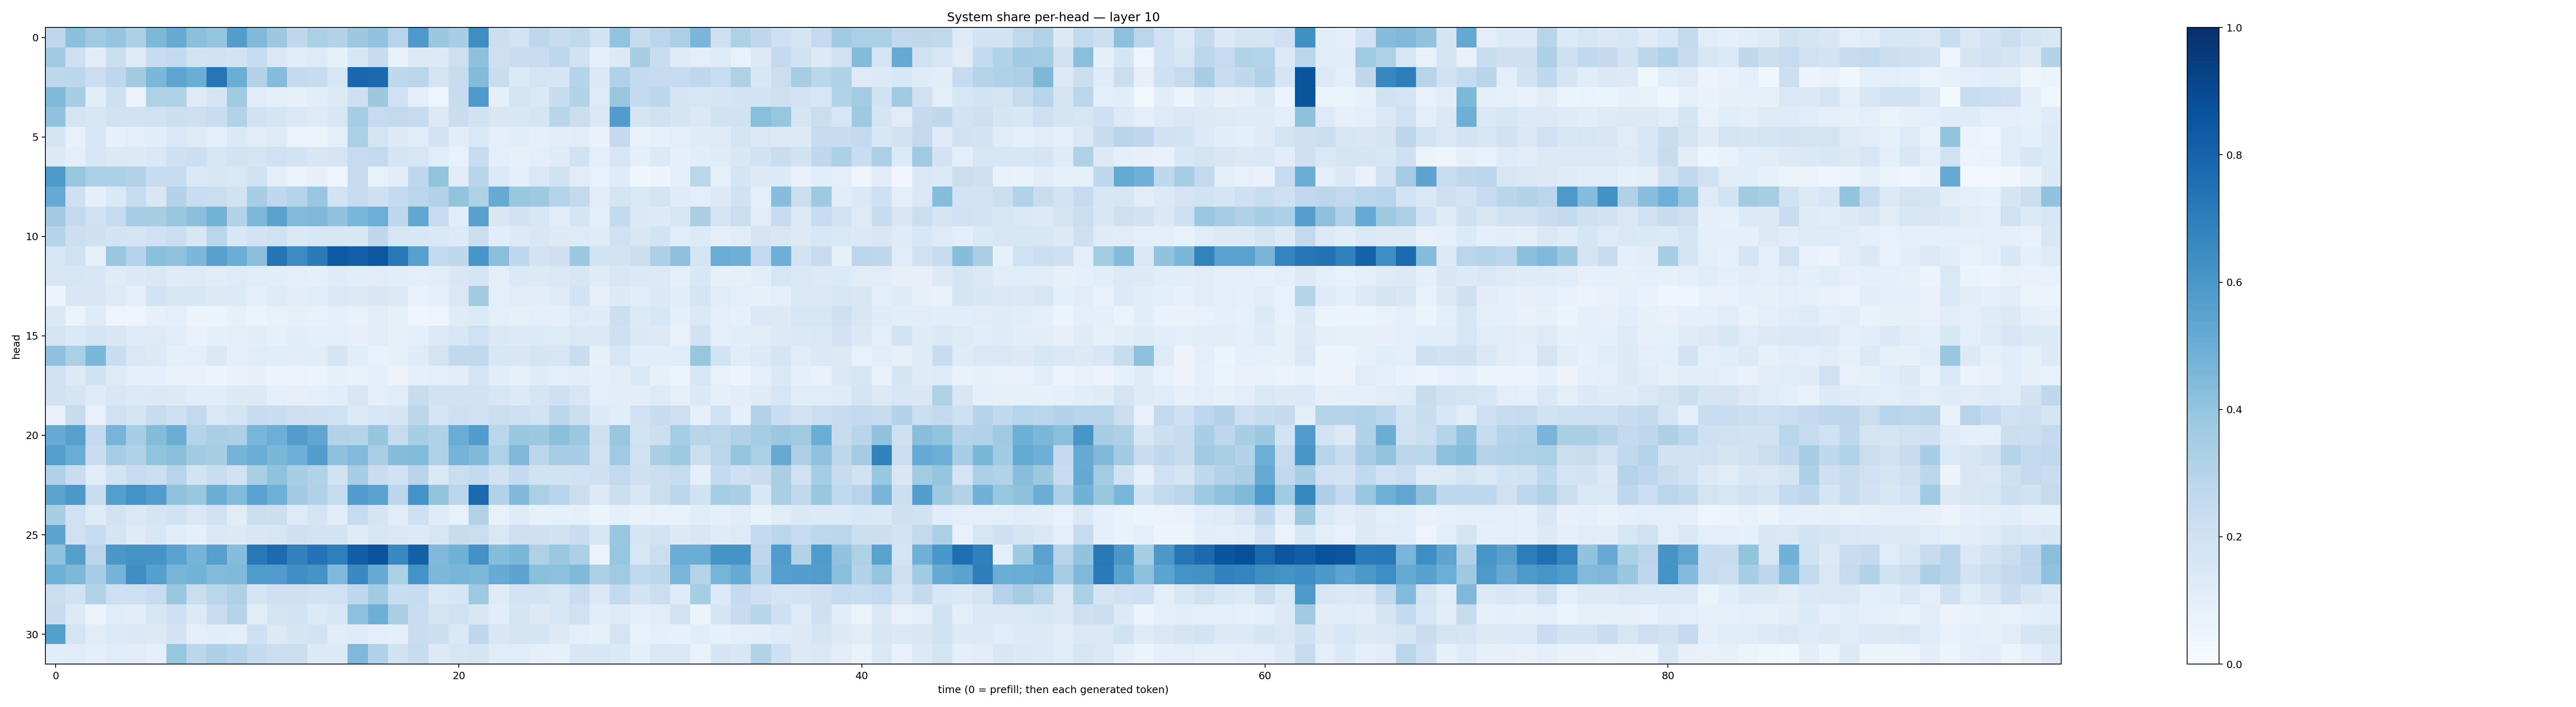

The file beside this chart, header and first rows:
0.2658898, 0.42124972, 0.37060875, 0.39759958, 0.3291676, 0.4556841, 0.5084854, 0.41836393, 0.39767182, 0.5714228, 0.4461585, 0.3762422, 0.27062908, 0.33308396, 0.30534333, 0.3780617, 0.4058571, 0.29673663, 0.59125614, 0.38719556, 0.3447314, 0.63814014, 0.21784508, 0.18247694
0.3639, 0.2098, 0.1021, 0.2154, 0.1233, 0.2388, 0.2544, 0.1853, 0.1918, 0.1843, 0.2369, 0.1424, 0.1088, 0.1211, 0.08294, 0.1534, 0.2377, 0.0747, 0.1266, 0.1363, 0.2132, 0.4108, 0.2142, 0.23
0.2738, 0.2804, 0.2231, 0.2772, 0.363, 0.4579, 0.539, 0.5033, 0.734, 0.5022, 0.3054, 0.4337, 0.2537, 0.2393, 0.1595, 0.7852, 0.7753, 0.2686, 0.2861, 0.1797, 0.2348, 0.4401, 0.2339, 0.1354
0.4472, 0.3514, 0.1086, 0.2087, 0.06091, 0.3241, 0.323, 0.1232, 0.1682, 0.3669, 0.1138, 0.09158, 0.07927, 0.1055, 0.1289, 0.2098, 0.3778, 0.2016, 0.09509, 0.05012, 0.2346, 0.5881, 0.09254, 0.1769
0.4066, 0.1762, 0.1574, 0.195, 0.189, 0.1955, 0.2174, 0.213, 0.2307, 0.3087, 0.1922, 0.1701, 0.1467, 0.1241, 0.1522, 0.352, 0.2498, 0.2612, 0.2489, 0.1309, 0.2304, 0.1893, 0.1511, 0.1551
0.1695, 0.07688, 0.1625, 0.07968, 0.0999, 0.1062, 0.141, 0.1243, 0.09954, 0.1397, 0.1126, 0.124, 0.06257, 0.06262, 0.09712, 0.3343, 0.1732, 0.1314, 0.1143, 0.1826, 0.1041, 0.1464, 0.09784, 0.1057
0.1301, 0.09609, 0.1596, 0.1263, 0.1254, 0.1444, 0.208, 0.2182, 0.1636, 0.1801, 0.174, 0.2025, 0.187, 0.1513, 0.1733, 0.2445, 0.2585, 0.1678, 0.1622, 0.1164, 0.07726, 0.236, 0.09659, 0.08553
0.5889, 0.392, 0.3303, 0.3286, 0.3123, 0.2374, 0.2431, 0.143, 0.1494, 0.1457, 0.1899, 0.09964, 0.0635, 0.08099, 0.04646, 0.246, 0.0781, 0.102, 0.2689, 0.4006, 0.1114, 0.2895, 0.1339, 0.09096
0.5152, 0.2083, 0.09012, 0.1401, 0.2353, 0.1507, 0.3084, 0.2323, 0.2202, 0.1913, 0.3474, 0.2671, 0.3037, 0.3861, 0.1803, 0.2434, 0.2033, 0.2554, 0.2841, 0.3162, 0.3993, 0.3242, 0.5079, 0.3897
0.3615, 0.2536, 0.1958, 0.2492, 0.3503, 0.3417, 0.3899, 0.4205, 0.4796, 0.3101, 0.4534, 0.5505, 0.4438, 0.4516, 0.4061, 0.4627, 0.4968, 0.274, 0.5293, 0.2484, 0.1164, 0.5568, 0.1514, 0.1905
0.2999, 0.2162, 0.2091, 0.1859, 0.1773, 0.2017, 0.2209, 0.1501, 0.2822, 0.1527, 0.183, 0.1976, 0.138, 0.1562, 0.1484, 0.1522, 0.2688, 0.163, 0.155, 0.1452, 0.1346, 0.2193, 0.1079, 0.1269
0.1593, 0.1966, 0.08506, 0.3892, 0.2988, 0.422, 0.4101, 0.4601, 0.5583, 0.5016, 0.418, 0.7347, 0.6479, 0.7104, 0.8427, 0.8195, 0.8502, 0.7189, 0.5612, 0.2552, 0.2728, 0.6027, 0.4234, 0.269
0.1601, 0.1565, 0.1552, 0.1183, 0.1373, 0.1444, 0.1206, 0.1218, 0.1123, 0.124, 0.1134, 0.1068, 0.09963, 0.08943, 0.1191, 0.1082, 0.112, 0.1075, 0.09733, 0.1023, 0.1514, 0.1692, 0.1006, 0.1395
0.05079, 0.1507, 0.1494, 0.1248, 0.09642, 0.1845, 0.1563, 0.1526, 0.1301, 0.1328, 0.0898, 0.118, 0.1019, 0.1143, 0.148, 0.1307, 0.1507, 0.1286, 0.07433, 0.08795, 0.1475, 0.3629, 0.1009, 0.1106
0.1398, 0.06609, 0.1194, 0.04936, 0.0501, 0.07906, 0.09988, 0.05842, 0.06031, 0.07904, 0.06327, 0.07647, 0.08469, 0.07808, 0.08958, 0.07661, 0.1129, 0.08531, 0.04493, 0.04966, 0.1174, 0.1331, 0.09444, 0.0852
0.1749, 0.1393, 0.1714, 0.1502, 0.1212, 0.1212, 0.1167, 0.078, 0.08691, 0.09401, 0.1018, 0.08402, 0.1063, 0.09989, 0.09395, 0.08025, 0.1099, 0.08349, 0.09267, 0.1262, 0.1528, 0.2, 0.1378, 0.1337
0.414, 0.3339, 0.4605, 0.2323, 0.144, 0.1316, 0.09208, 0.09647, 0.1439, 0.09965, 0.1166, 0.1074, 0.1042, 0.1083, 0.1668, 0.1078, 0.0759, 0.08269, 0.1181, 0.1781, 0.2645, 0.2652, 0.1546, 0.1491
0.201, 0.128, 0.1877, 0.1238, 0.09262, 0.09029, 0.0707, 0.06865, 0.06193, 0.06782, 0.07868, 0.0617, 0.06566, 0.06018, 0.08499, 0.07415, 0.09245, 0.0567, 0.08851, 0.09606, 0.1049, 0.1751, 0.106, 0.08161
0.1883, 0.1713, 0.1217, 0.1506, 0.134, 0.1399, 0.1306, 0.1075, 0.106, 0.1265, 0.1275, 0.09114, 0.0791, 0.09118, 0.106, 0.1589, 0.0986, 0.1154, 0.2379, 0.1935, 0.1945, 0.1926, 0.1623, 0.1359
0.07259, 0.2347, 0.0712, 0.1979, 0.1641, 0.2416, 0.205, 0.2589, 0.1436, 0.1732, 0.236, 0.2323, 0.2111, 0.2051, 0.2002, 0.1267, 0.1618, 0.1677, 0.2777, 0.1667, 0.2089, 0.2028, 0.2238, 0.2099
0.5105, 0.5596, 0.2563, 0.4721, 0.3466, 0.4412, 0.5013, 0.2978, 0.3389, 0.3254, 0.4639, 0.4975, 0.5738, 0.5349, 0.3061, 0.3047, 0.3979, 0.2439, 0.3401, 0.3167, 0.5062, 0.5758, 0.2882, 0.3834
0.5635, 0.5016, 0.2274, 0.3505, 0.3185, 0.4016, 0.4217, 0.3614, 0.3424, 0.4756, 0.5021, 0.459, 0.4934, 0.5707, 0.4107, 0.4424, 0.3372, 0.4365, 0.4409, 0.3179, 0.474, 0.4481, 0.3223, 0.4493
0.3199, 0.2278, 0.117, 0.1866, 0.2478, 0.2178, 0.2941, 0.1849, 0.2326, 0.1914, 0.3378, 0.4089, 0.3455, 0.3144, 0.19, 0.3446, 0.2269, 0.1996, 0.2918, 0.1483, 0.2207, 0.2551, 0.1923, 0.2538
0.5434, 0.5959, 0.233, 0.5632, 0.6208, 0.5732, 0.4093, 0.3838, 0.5035, 0.4386, 0.5522, 0.4907, 0.3644, 0.3167, 0.2496, 0.5762, 0.5523, 0.2797, 0.6176, 0.4012, 0.2824, 0.7738, 0.314, 0.4488
0.3468, 0.2014, 0.1176, 0.1877, 0.1416, 0.1669, 0.1922, 0.1481, 0.1914, 0.1104, 0.2225, 0.2182, 0.1249, 0.1745, 0.1078, 0.2465, 0.1705, 0.1159, 0.2055, 0.1209, 0.0778, 0.3113, 0.07205, 0.1199
0.5452, 0.1987, 0.2408, 0.1696, 0.1206, 0.1559, 0.1089, 0.08691, 0.137, 0.1285, 0.1488, 0.159, 0.2091, 0.1809, 0.1837, 0.1198, 0.1626, 0.1415, 0.1299, 0.1577, 0.24, 0.224, 0.1481, 0.2102
0.4064, 0.563, 0.2832, 0.6006, 0.6161, 0.613, 0.5526, 0.4749, 0.5589, 0.4315, 0.7203, 0.7701, 0.6841, 0.7404, 0.6921, 0.8241, 0.8628, 0.6581, 0.8134, 0.4472, 0.4846, 0.6243, 0.4319, 0.4594
0.4921, 0.457, 0.3536, 0.4751, 0.6375, 0.5629, 0.4693, 0.4783, 0.4435, 0.4477, 0.583, 0.5785, 0.636, 0.6116, 0.4517, 0.6549, 0.5096, 0.3342, 0.6197, 0.4556, 0.4651, 0.456, 0.51, 0.5438
0.2229, 0.1876, 0.3109, 0.2113, 0.2134, 0.2388, 0.3888, 0.2188, 0.2829, 0.3242, 0.1666, 0.2068, 0.2043, 0.1903, 0.1994, 0.2682, 0.3664, 0.2266, 0.2403, 0.1465, 0.1655, 0.3719, 0.1184, 0.1806
0.2403, 0.1292, 0.06151, 0.1166, 0.1027, 0.1566, 0.2073, 0.1352, 0.2318, 0.2983, 0.1095, 0.1755, 0.1862, 0.1359, 0.161, 0.4175, 0.4932, 0.3377, 0.2266, 0.1797, 0.1973, 0.1522, 0.1076, 0.1731
0.564, 0.1734, 0.1098, 0.1329, 0.1392, 0.1288, 0.1834, 0.1002, 0.1063, 0.1008, 0.2048, 0.1305, 0.1673, 0.1814, 0.1121, 0.1186, 0.09853, 0.08967, 0.2299, 0.2161, 0.1409, 0.2665, 0.1501, 0.1754
0.1073, 0.1166, 0.09965, 0.1155, 0.1131, 0.09622, 0.3933, 0.2808, 0.3257, 0.3029, 0.2551, 0.2236, 0.2204, 0.1342, 0.1284, 0.4518, 0.3195, 0.1937, 0.2363, 0.1273, 0.1571, 0.166, 0.1133, 0.1156
